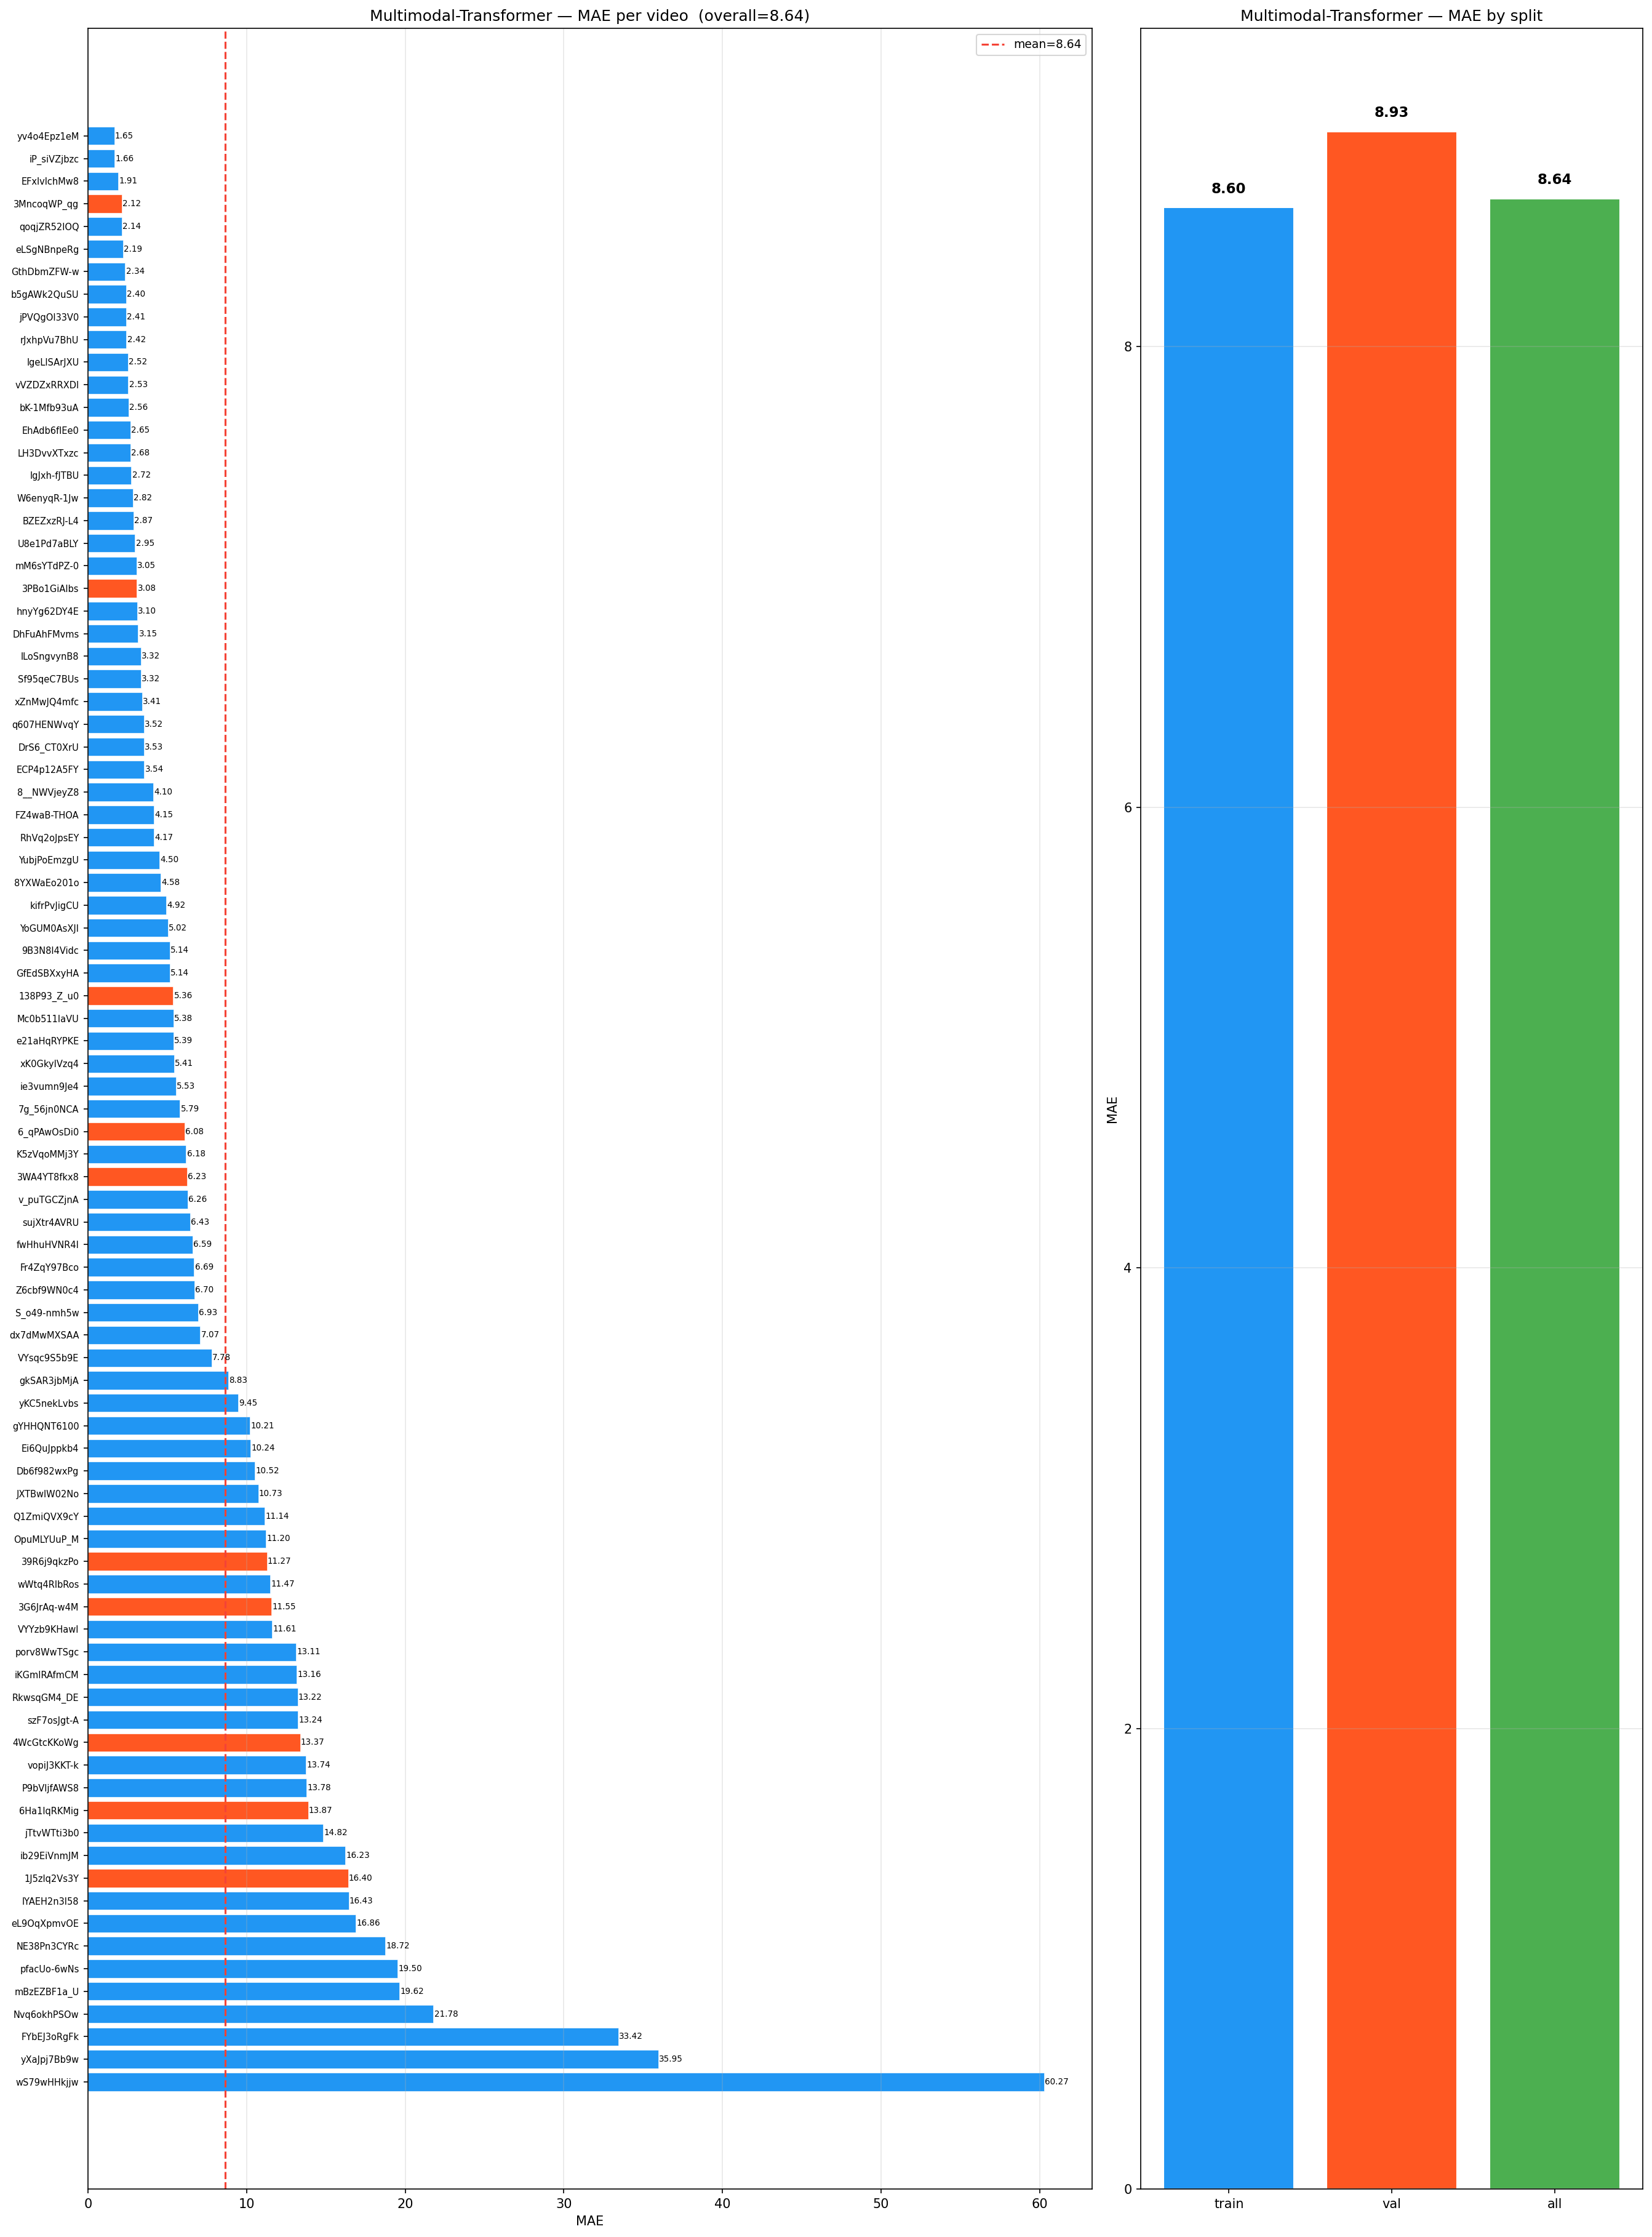

Data behind this chart, as committed beside it:
video_id, split, spearman, pearson, rmse, mae, spike_rmse, curvature_rmse
yv4o4Epz1eM, train, 0.9817, 0.9808, 2.424, 1.652, 2.137, 3.527
iP_siVZjbzc, train, 0.9912, 0.991, 2.223, 1.664, 1.311, 2.024
EFxlvlchMw8, train, 0.9287, 0.95, 3.165, 1.907, 1.678, 2.287
3MncoqWP_qg, val, 0.9831, 0.9761, 2.585, 2.12, 1.956, 3.262
qoqjZR52lOQ, train, 0.9889, 0.9636, 3.328, 2.137, 1.925, 2.651
eLSgNBnpeRg, train, 0.991, 0.983, 2.677, 2.192, 1.695, 2.721
GthDbmZFW-w, train, 0.9504, 0.9607, 3.004, 2.342, 2.076, 2.533
b5gAWk2QuSU, train, 0.9943, 0.9874, 3.04, 2.395, 1.389, 2.173
jPVQgOI33V0, train, 0.9942, 0.9904, 2.821, 2.409, 1.118, 1.479
rJxhpVu7BhU, train, 0.9345, 0.9529, 3.329, 2.42, 3.114, 4.927
lgeLlSArJXU, train, 0.9711, 0.9752, 2.967, 2.521, 1.347, 1.788
vVZDZxRRXDI, train, 0.925, 0.9555, 3.186, 2.531, 1.983, 3.203
bK-1Mfb93uA, train, 0.9874, 0.973, 3.444, 2.56, 1.276, 1.779
EhAdb6fIEe0, train, 0.9939, 0.9842, 3.196, 2.655, 1.465, 2.198
LH3DvvXTxzc, train, 0.9949, 0.9754, 3.615, 2.678, 1.2, 1.7
IgJxh-fJTBU, train, 0.9293, 0.9426, 3.866, 2.725, 2.45, 3.611
W6enyqR-1Jw, train, 0.9885, 0.9822, 3.221, 2.818, 1.432, 2.048
BZEZxzRJ-L4, train, 0.9657, 0.9527, 3.927, 2.867, 2.915, 4.253
U8e1Pd7aBLY, train, 0.9822, 0.9771, 3.706, 2.954, 2.032, 3.06
mM6sYTdPZ-0, train, 0.9235, 0.9268, 3.835, 3.047, 2.853, 4.188
3PBo1GiAlbs, val, 0.8705, 0.9077, 4.537, 3.08, 2.79, 3.623
hnyYg62DY4E, train, 0.9917, 0.9843, 4.059, 3.103, 1.111, 1.486
DhFuAhFMvms, train, 0.8421, 0.8807, 5.523, 3.149, 2.518, 3.026
lLoSngvynB8, train, 0.9643, 0.9732, 3.633, 3.319, 1.903, 2.719
Sf95qeC7BUs, train, 0.8636, 0.8832, 4.805, 3.321, 3.427, 5.102
xZnMwJQ4mfc, train, 0.973, 0.9725, 3.691, 3.411, 1.78, 2.575
q607HENWvqY, train, 0.8843, 0.933, 4.353, 3.52, 1.861, 2.273
DrS6_CT0XrU, train, 0.9894, 0.8615, 4.856, 3.532, 1.294, 1.397
ECP4p12A5FY, train, 0.9414, 0.9477, 4.551, 3.537, 2.019, 2.979
8__NWVjeyZ8, train, 0.7555, 0.7983, 7.387, 4.102, 3.458, 4.563
FZ4waB-THOA, train, 0.9913, 0.9732, 4.481, 4.145, 1.163, 1.776
RhVq2oJpsEY, train, 0.9854, 0.984, 4.45, 4.166, 2.197, 3.649
YubjPoEmzgU, train, 0.9845, 0.9594, 4.969, 4.498, 1.366, 2.033
8YXWaEo201o, train, 0.9844, 0.9504, 5.672, 4.583, 1.478, 1.826
kifrPvJigCU, train, 0.9736, 0.9626, 5.586, 4.923, 2.009, 2.707
YoGUM0AsXJI, train, 0.9945, 0.9875, 5.265, 5.023, 1.01, 1.475
9B3N8I4Vidc, train, 0.7068, 0.7311, 7.061, 5.141, 2.422, 3.135
GfEdSBXxyHA, train, 0.9907, 0.9847, 5.432, 5.141, 1.555, 2.268
138P93_Z_u0, val, 0.8207, 0.8073, 7.863, 5.364, 3.416, 4.521
Mc0b511IaVU, train, 0.9845, 0.9848, 5.769, 5.385, 1.5, 2.53
e21aHqRYPKE, train, 0.9846, 0.9869, 5.837, 5.386, 1.193, 1.836
xK0GkyIVzq4, train, 0.8571, 0.8898, 7.713, 5.41, 3.239, 4.332
ie3vumn9Je4, train, 0.9889, 0.9781, 6.755, 5.533, 1.562, 1.752
7g_56jn0NCA, train, 0.9642, 0.923, 6.853, 5.788, 2.258, 3.408
6_qPAwOsDi0, val, 0.9874, 0.9652, 6.677, 6.082, 1.497, 2.266
K5zVqoMMj3Y, train, 0.9533, 0.9463, 6.673, 6.175, 3.164, 4.966
3WA4YT8fkx8, val, 0.9908, 0.9701, 6.722, 6.233, 1.142, 1.602
v_puTGCZjnA, train, 0.9756, 0.9686, 6.971, 6.264, 1.556, 2.254
sujXtr4AVRU, train, 0.8414, 0.901, 7.082, 6.432, 2.127, 3.087
fwHhuHVNR4I, train, 0.7419, 0.8075, 7.322, 6.587, 3.102, 4.636
Fr4ZqY97Bco, train, 0.9902, 0.9811, 7.309, 6.686, 1.494, 2.415
Z6cbf9WN0c4, train, 0.6403, 0.7362, 8.851, 6.697, 3.532, 5.129
S_o49-nmh5w, train, 0.9924, 0.975, 7.298, 6.932, 1.037, 1.409
dx7dMwMXSAA, train, 0.9839, 0.9363, 7.649, 7.069, 1.891, 3.081
VYsqc9S5b9E, train, 0.8476, 0.8592, 8.379, 7.784, 2.347, 2.681
gkSAR3jbMjA, train, 0.9666, 0.9372, 9.843, 8.833, 2.144, 3.161
yKC5nekLvbs, train, 0.9304, 0.945, 9.842, 9.453, 1.908, 2.7
gYHHQNT6100, train, 0.9847, 0.9512, 11.17, 10.21, 1.515, 2.161
Ei6QuJppkb4, train, 0.8442, 0.8248, 10.82, 10.24, 2.471, 3.368
Db6f982wxPg, train, 0.9923, 0.9808, 10.73, 10.52, 1.053, 1.293
... 27 more rows
